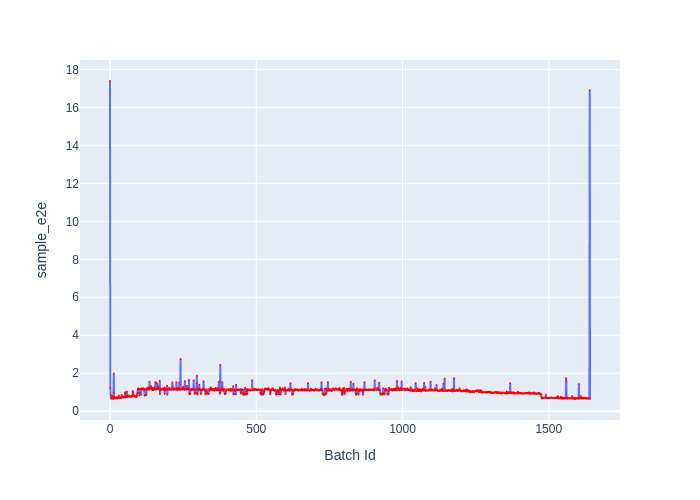

Values plotted in this chart, from the file beside it:
Batch Id, sample_e2e
0, 17.39
1, 1.22
2, 0.8456
3, 0.7104
4, 0.8299
5, 0.65
6, 0.6735
7, 0.8179
8, 0.7304
9, 0.7315
10, 0.708
11, 0.6465
12, 0.9788
13, 1.985
14, 0.699
15, 0.7473
16, 0.6689
17, 0.6911
18, 0.668
19, 0.6909
20, 0.7016
21, 0.7127
22, 0.7003
23, 0.7437
24, 0.6596
25, 0.7281
26, 0.6914
27, 0.716
28, 0.6886
29, 0.7214
30, 0.826
31, 0.704
32, 0.6988
33, 0.7194
34, 0.6967
35, 0.7032
36, 0.7066
37, 0.7286
38, 0.6943
39, 0.7366
40, 0.8625
41, 0.7445
42, 0.7413
43, 0.7099
44, 0.7284
45, 0.7153
46, 0.7627
47, 0.7785
48, 0.7209
49, 0.7707
50, 0.7471
51, 0.931
52, 1.003
53, 0.7198
54, 0.7915
55, 0.7909
56, 0.7589
57, 0.7652
58, 1.026
59, 0.7326
... 1,582 more rows
